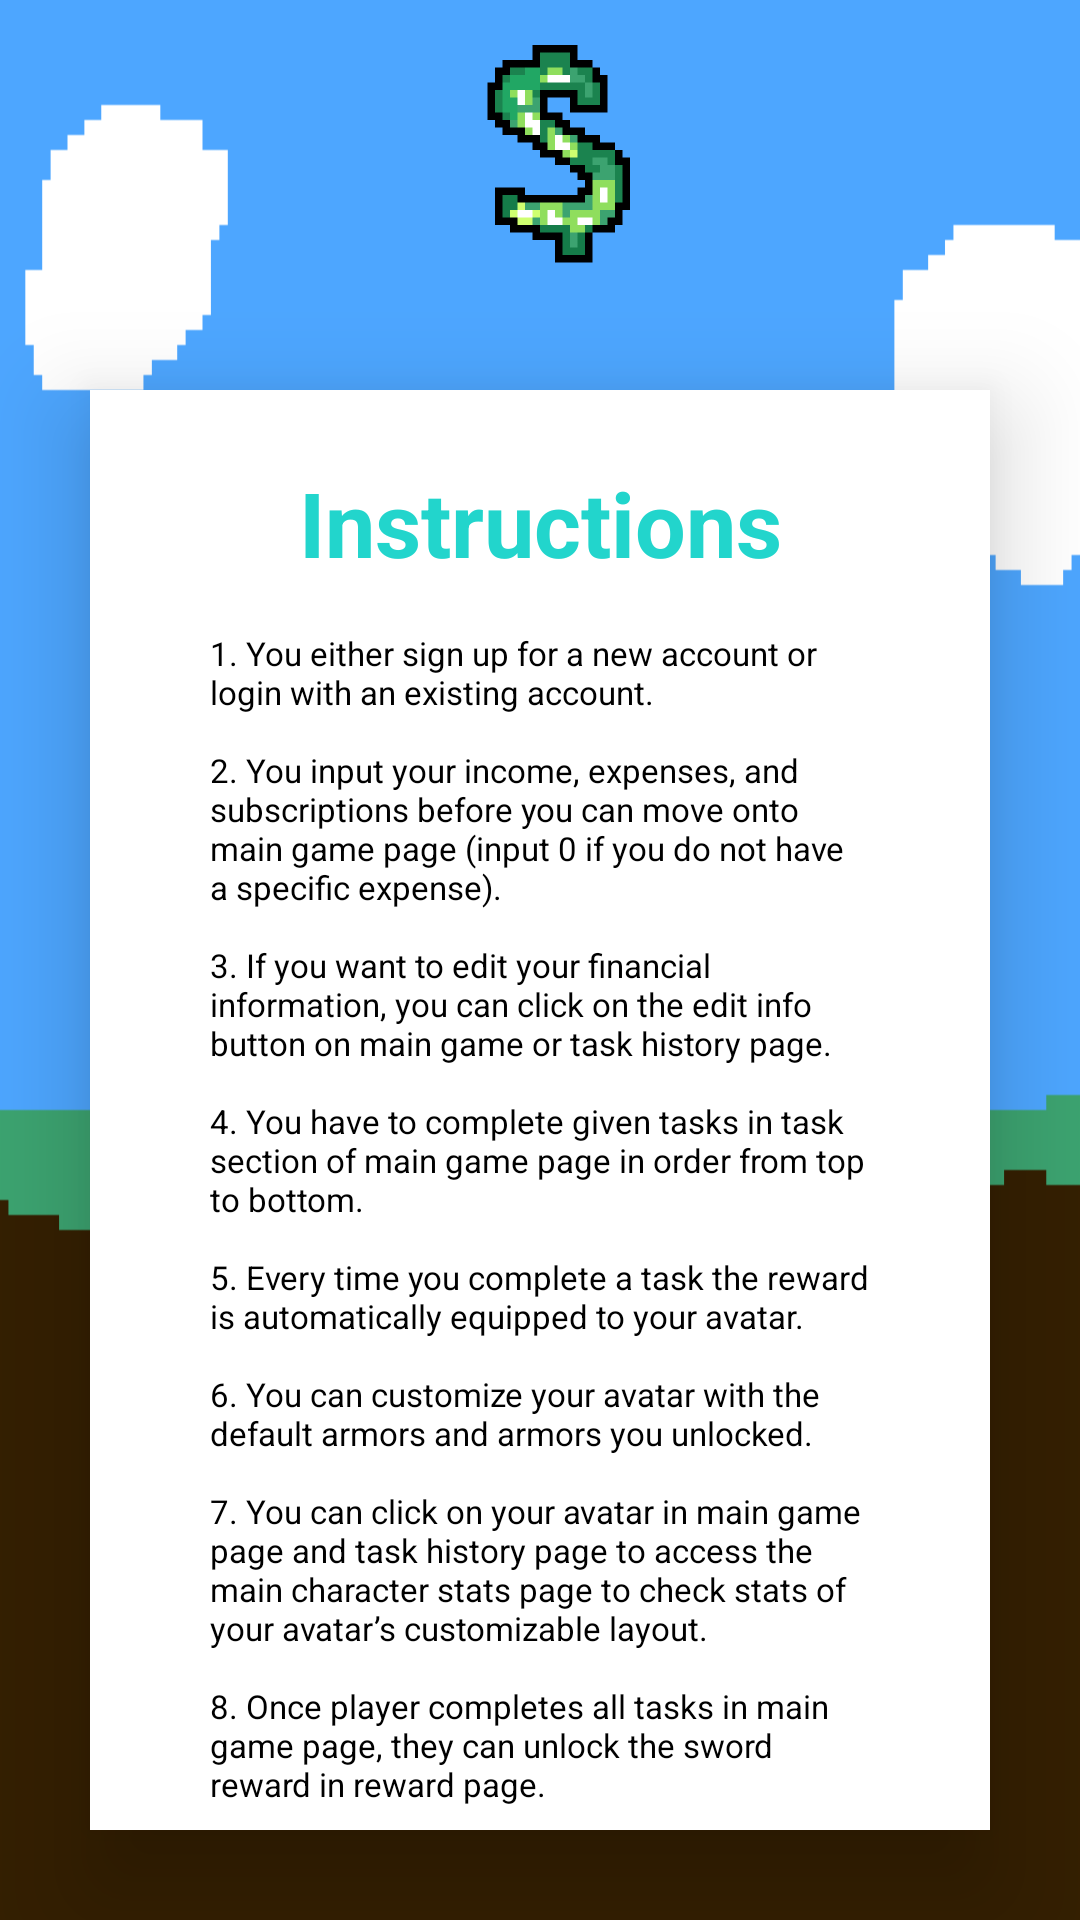

Android layout source for this screen:
<!-- AndroidManifest.xml: application theme Theme.MyApplication -->
<!-- res/layout/activity_task_history_instructions.xml -->
<?xml version="1.0" encoding="utf-8"?>
<LinearLayout
    xmlns:android="http://schemas.android.com/apk/res/android"
    xmlns:app="http://schemas.android.com/apk/res-auto"
    xmlns:tools="http://schemas.android.com/tools"
    android:id="@+id/main"
    android:layout_width="match_parent"
    android:layout_height="match_parent"
    android:gravity="center"
    android:orientation="vertical"
    android:background="@drawable/new_background"
    tools:context=".MainActivity">

    <ImageView
        android:id="@+id/imageView"
        android:layout_width="match_parent"
        android:layout_height="100dp"
        android:layout_gravity="center_vertical"
        android:padding="10dp"
        app:srcCompat="@drawable/logo" />

    <androidx.cardview.widget.CardView
        android:layout_width="match_parent"
        android:layout_height="wrap_content"
        android:layout_margin="30dp"
        app:cardCornerRadius="0dp"
        app:cardElevation="20dp"
        android:background="@drawable/custom_edittext">

        <LinearLayout
            android:layout_width="match_parent"
            android:layout_height="600dp"
            android:layout_gravity="center_horizontal"
            android:orientation="vertical"
            android:background="@color/white"
            android:padding="24dp">

            <TextView
                android:id="@+id/instructionsText"
                android:layout_width="match_parent"
                android:layout_height="wrap_content"
                android:text="Instructions"
                android:textAlignment="center"
                android:textColor="@color/sky_blue"
                android:textSize="30dp"
                android:textStyle="bold" />
            <TextView
                android:id="@+id/instructionsParagraph"
                android:layout_width="wrap_content"
                android:layout_height="wrap_content"
                android:background="@color/white"
                android:text="@string/instructions"
                android:textColor="@color/black"
                android:textSize="11dp"
                android:padding="16dp"
                app:layout_constraintTop_toBottomOf="@+id/armor"
                app:layout_constraintStart_toStartOf="parent"
                app:layout_constraintEnd_toEndOf="parent"
                android:layout_marginTop="0dp"/>
            <Button
                android:id="@+id/backButton"
                android:layout_width="match_parent"
                android:layout_height="60dp"
                android:layout_marginTop="20dp"
                android:backgroundTint="@color/dark_red"
                android:text="Back"
                android:textSize="18sp"
                app:cornerRadius="20dp" />
        </LinearLayout>
    </androidx.cardview.widget.CardView>


</LinearLayout>
<!-- resources referenced by this layout -->
<resources>
  <color name="black">#FF000000</color>
  <color name="dark_red">#8e0808</color>
  <color name="sky_blue">#22d5cc</color>
  <color name="white">#FFFFFFFF</color>
  <!-- drawable custom_edittext (drawable) -->
  <?xml version="1.0" encoding="utf-8"?>
  <shape xmlns:android="http://schemas.android.com/apk/res/android"
      android:shape="rectangle">
  
      <stroke
          android:width="3dp"
          android:color="@color/sky_blue"/>
      <corners
          android:radius="20dp"/>
  
  
  </shape>
  <!-- drawable logo: png bitmap (drawable, 11945 bytes) -->
  <!-- drawable new_background: png bitmap (drawable, 27692 bytes) -->
  <string name="instructions">1. You either sign up for a new account or login with an existing account.\n\n2. You input your income, expenses, and subscriptions before you can move onto main game page (input 0 if you do not have a specific expense).\n\n3. If you want to edit your financial information, you can click on the edit info button on main game or task history page.\n\n4. You have to complete given tasks in task section of main game page in order from top to bottom.\n\n5. Every time you complete a task the reward is automatically equipped to your avatar.\n\n6. You can customize your avatar with the default armors and armors you unlocked.\n\n7. You can click on your avatar in main game page and task history page to access the main character stats page to check stats of your avatar’s customizable layout.\n\n8. Once player completes all tasks in main game page, they can unlock the sword reward in reward page.\n\n9. After completing all tasks, you can view and equip armors in inventory page.</string>
  <style name="Theme.MyApplication" parent="Base.Theme.MyApplication" />
  <style name="Base.Theme.MyApplication" parent="Theme.Material3.DayNight.NoActionBar">
          
          
          <item name="colorPrimary">@color/shadow_grey</item>
  
  
      </style>
  <color name="shadow_grey">#252525</color>
</resources>
